Run: headless pygame with SDL's dummy video driver; simulated clock (each Clock.tick advances the game by its frame time, no real sleeping); random seed 0; keys injected as events and as key.get_pressed() state; no mouse input.
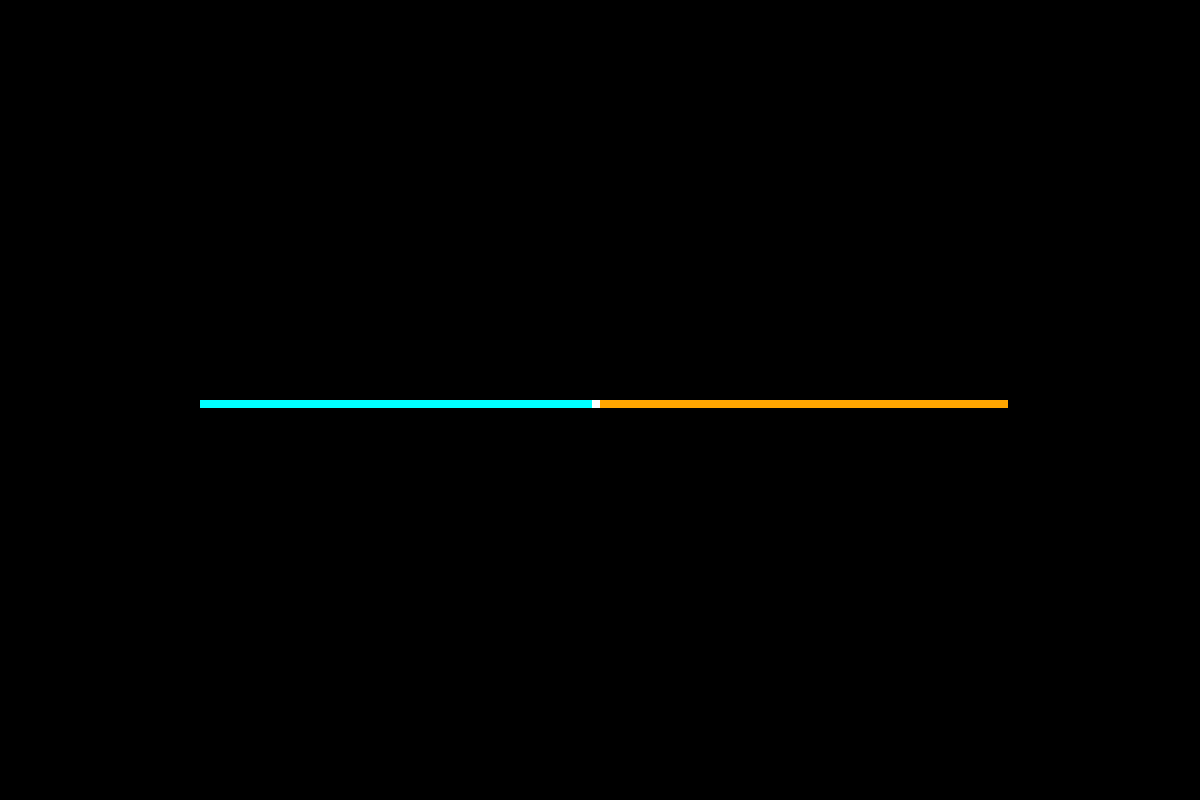
Frame 1 of 1 · flips 1–60 · no input (game ended)

The pygame program that drew these frames:

import pygame


pygame.init()


GRID_SIZE = 8
PLAYER_SIZE = 8
STEP_SIZE = 8
SCREEN_WIDTH = 1200
SCREEN_HEIGHT = 800


screen = pygame.display.set_mode((SCREEN_WIDTH, SCREEN_HEIGHT))
clock = pygame.time.Clock()

player1 = pygame.Rect((200, 400, PLAYER_SIZE, PLAYER_SIZE))
player1_dir = (STEP_SIZE, 0)
next_dir1 = player1_dir

player2 = pygame.Rect((1000, 400, PLAYER_SIZE, PLAYER_SIZE))
player2_dir = (-STEP_SIZE, 0)
next_dir2 = player2_dir

player1_trail = []
player2_trail = []
run = True



while run:
    screen.fill((0, 0, 0))

    for event in pygame.event.get():
        if event.type == pygame.QUIT:
            run = False   
#PLAYER1
    key = pygame.key.get_pressed()
    if key[pygame.K_a] and player1_dir != (STEP_SIZE, 0):
        next_dir1 = (-STEP_SIZE, 0)
    elif key[pygame.K_d] and player1_dir != (-STEP_SIZE, 0):
        next_dir1 = (STEP_SIZE, 0)
    elif key[pygame.K_w] and player1_dir != (0, STEP_SIZE):
        next_dir1 = (0, -STEP_SIZE)
    elif key[pygame.K_s] and player1_dir != (0, -STEP_SIZE):
        next_dir1 = (0, STEP_SIZE)

    if player1.x % GRID_SIZE == 0 and player1.y % GRID_SIZE == 0:
        player1_dir = next_dir1

    player1_trail.append(player1.copy())
    player1.move_ip(player1_dir)


    for segment in player1_trail:
        pygame.draw.rect(screen, (0, 255, 255), segment)
    pygame.draw.rect(screen, (255, 255, 255), player1) 

    #PLAYER2
    key = pygame.key.get_pressed()
    if key[pygame.K_LEFT] and player2_dir != (STEP_SIZE, 0):
        next_dir2 = (-STEP_SIZE, 0)
    elif key[pygame.K_RIGHT] and player2_dir != (-STEP_SIZE, 0):
        next_dir2 = (STEP_SIZE, 0)
    elif key[pygame.K_UP] and player2_dir != (0, STEP_SIZE):
        next_dir2 = (0, -STEP_SIZE)
    elif key[pygame.K_DOWN] and player2_dir != (0, -STEP_SIZE):
        next_dir2 = (0, STEP_SIZE)

    if player2.x % GRID_SIZE == 0 and player2.y % GRID_SIZE == 0:
        player2_dir = next_dir2

    player2_trail.append(player2.copy())
    player2.move_ip(player2_dir)


    for segment in player2_trail:
        pygame.draw.rect(screen, (255, 165, 0), segment)
    pygame.draw.rect(screen, (255, 255, 255), player2) 

    
    #collision
    if player2.left < 0 or player2.right > SCREEN_WIDTH or player2.top < 0 or player2.bottom > SCREEN_HEIGHT:
        run = False   
    if player1.left < 0 or player1.right > SCREEN_WIDTH or player1.top < 0 or player1.bottom > SCREEN_HEIGHT:
        run = False
    #run into yourself
    for segment in player1_trail[:-5]: 
        if player1.colliderect(segment):
            run = False      
    for segment in player2_trail[:-5]: 
        if player2.colliderect(segment):
            run = False
    #Run into other trail
    if player1.collidelist(player2_trail) != -1:
     run = False
    if player2.collidelist(player1_trail) != -1:
     run = False
              
    clock.tick(60)
    pygame.display.update()

pygame.quit()
